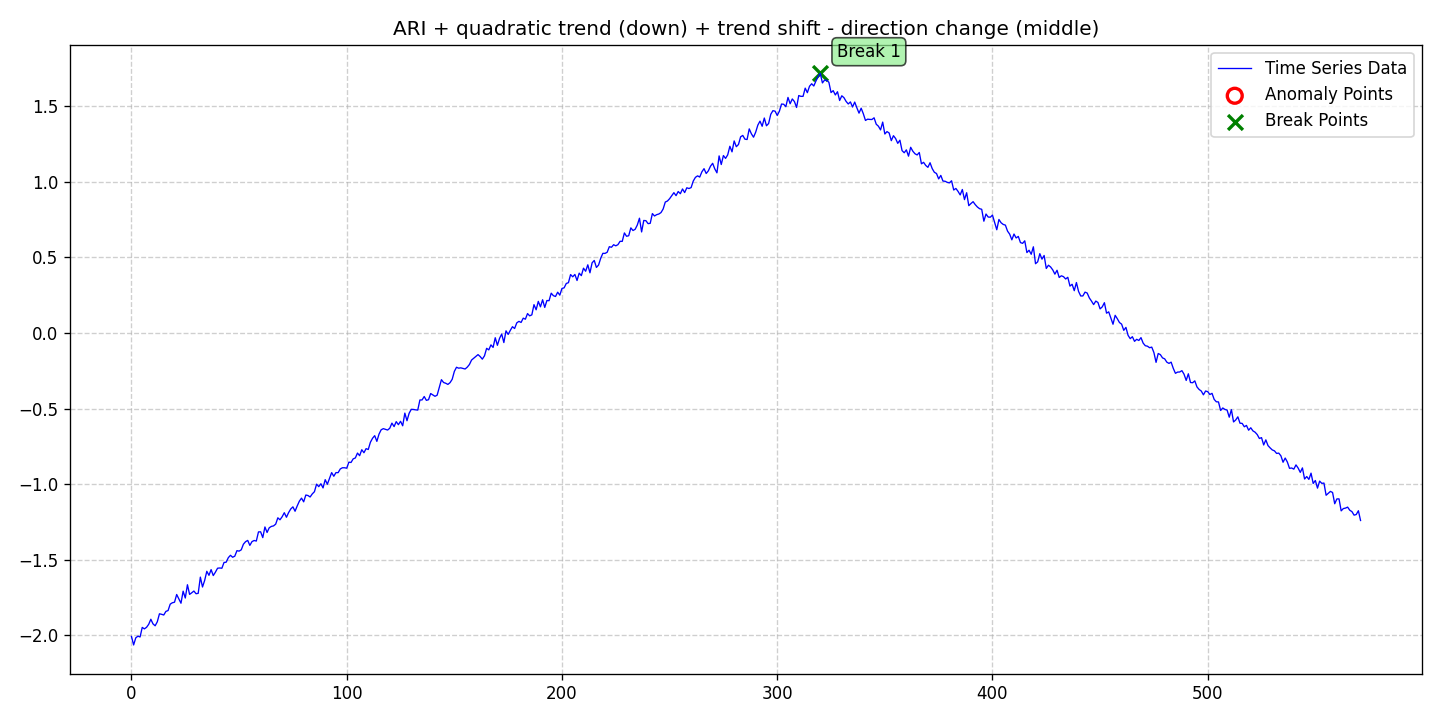

The table this chart was drawn from, first rows:
date, data, stationary, det_lin_up, det_lin_down, det_quad, det_cubic, det_exp, det_damped, stoc_trend, volatility, single_seas, multiple_seas, point_anom_single, point_anom_multi, collect_anom, context_anom, mean_shift, var_shift, trend_shift, point_anom_count, point_anom_location, point_anom_point, collect_anom_count
2020-01-01, -2.01, 0, 0, 0, 1, 0, 0, 0, 1, 0, 0, 0, 0, 0, 0, 0, 0, 0, 1, 0, none, , 0
2020-01-02, -2.065, 0, 0, 0, 1, 0, 0, 0, 1, 0, 0, 0, 0, 0, 0, 0, 0, 0, 1, 0, none, , 0
2020-01-03, -2.018, 0, 0, 0, 1, 0, 0, 0, 1, 0, 0, 0, 0, 0, 0, 0, 0, 0, 1, 0, none, , 0
2020-01-04, -2.007, 0, 0, 0, 1, 0, 0, 0, 1, 0, 0, 0, 0, 0, 0, 0, 0, 0, 1, 0, none, , 0
2020-01-05, -2.012, 0, 0, 0, 1, 0, 0, 0, 1, 0, 0, 0, 0, 0, 0, 0, 0, 0, 1, 0, none, , 0
2020-01-06, -1.949, 0, 0, 0, 1, 0, 0, 0, 1, 0, 0, 0, 0, 0, 0, 0, 0, 0, 1, 0, none, , 0
2020-01-07, -1.959, 0, 0, 0, 1, 0, 0, 0, 1, 0, 0, 0, 0, 0, 0, 0, 0, 0, 1, 0, none, , 0
2020-01-08, -1.949, 0, 0, 0, 1, 0, 0, 0, 1, 0, 0, 0, 0, 0, 0, 0, 0, 0, 1, 0, none, , 0
2020-01-09, -1.929, 0, 0, 0, 1, 0, 0, 0, 1, 0, 0, 0, 0, 0, 0, 0, 0, 0, 1, 0, none, , 0
2020-01-10, -1.895, 0, 0, 0, 1, 0, 0, 0, 1, 0, 0, 0, 0, 0, 0, 0, 0, 0, 1, 0, none, , 0
2020-01-11, -1.926, 0, 0, 0, 1, 0, 0, 0, 1, 0, 0, 0, 0, 0, 0, 0, 0, 0, 1, 0, none, , 0
2020-01-12, -1.938, 0, 0, 0, 1, 0, 0, 0, 1, 0, 0, 0, 0, 0, 0, 0, 0, 0, 1, 0, none, , 0
2020-01-13, -1.912, 0, 0, 0, 1, 0, 0, 0, 1, 0, 0, 0, 0, 0, 0, 0, 0, 0, 1, 0, none, , 0
2020-01-14, -1.859, 0, 0, 0, 1, 0, 0, 0, 1, 0, 0, 0, 0, 0, 0, 0, 0, 0, 1, 0, none, , 0
2020-01-15, -1.862, 0, 0, 0, 1, 0, 0, 0, 1, 0, 0, 0, 0, 0, 0, 0, 0, 0, 1, 0, none, , 0
2020-01-16, -1.867, 0, 0, 0, 1, 0, 0, 0, 1, 0, 0, 0, 0, 0, 0, 0, 0, 0, 1, 0, none, , 0
2020-01-17, -1.843, 0, 0, 0, 1, 0, 0, 0, 1, 0, 0, 0, 0, 0, 0, 0, 0, 0, 1, 0, none, , 0
2020-01-18, -1.838, 0, 0, 0, 1, 0, 0, 0, 1, 0, 0, 0, 0, 0, 0, 0, 0, 0, 1, 0, none, , 0
2020-01-19, -1.795, 0, 0, 0, 1, 0, 0, 0, 1, 0, 0, 0, 0, 0, 0, 0, 0, 0, 1, 0, none, , 0
2020-01-20, -1.786, 0, 0, 0, 1, 0, 0, 0, 1, 0, 0, 0, 0, 0, 0, 0, 0, 0, 1, 0, none, , 0
2020-01-21, -1.782, 0, 0, 0, 1, 0, 0, 0, 1, 0, 0, 0, 0, 0, 0, 0, 0, 0, 1, 0, none, , 0
2020-01-22, -1.731, 0, 0, 0, 1, 0, 0, 0, 1, 0, 0, 0, 0, 0, 0, 0, 0, 0, 1, 0, none, , 0
2020-01-23, -1.76, 0, 0, 0, 1, 0, 0, 0, 1, 0, 0, 0, 0, 0, 0, 0, 0, 0, 1, 0, none, , 0
2020-01-24, -1.789, 0, 0, 0, 1, 0, 0, 0, 1, 0, 0, 0, 0, 0, 0, 0, 0, 0, 1, 0, none, , 0
2020-01-25, -1.709, 0, 0, 0, 1, 0, 0, 0, 1, 0, 0, 0, 0, 0, 0, 0, 0, 0, 1, 0, none, , 0
2020-01-26, -1.755, 0, 0, 0, 1, 0, 0, 0, 1, 0, 0, 0, 0, 0, 0, 0, 0, 0, 1, 0, none, , 0
2020-01-27, -1.667, 0, 0, 0, 1, 0, 0, 0, 1, 0, 0, 0, 0, 0, 0, 0, 0, 0, 1, 0, none, , 0
2020-01-28, -1.731, 0, 0, 0, 1, 0, 0, 0, 1, 0, 0, 0, 0, 0, 0, 0, 0, 0, 1, 0, none, , 0
2020-01-29, -1.72, 0, 0, 0, 1, 0, 0, 0, 1, 0, 0, 0, 0, 0, 0, 0, 0, 0, 1, 0, none, , 0
2020-01-30, -1.708, 0, 0, 0, 1, 0, 0, 0, 1, 0, 0, 0, 0, 0, 0, 0, 0, 0, 1, 0, none, , 0
2020-01-31, -1.726, 0, 0, 0, 1, 0, 0, 0, 1, 0, 0, 0, 0, 0, 0, 0, 0, 0, 1, 0, none, , 0
2020-02-01, -1.724, 0, 0, 0, 1, 0, 0, 0, 1, 0, 0, 0, 0, 0, 0, 0, 0, 0, 1, 0, none, , 0
2020-02-02, -1.616, 0, 0, 0, 1, 0, 0, 0, 1, 0, 0, 0, 0, 0, 0, 0, 0, 0, 1, 0, none, , 0
2020-02-03, -1.682, 0, 0, 0, 1, 0, 0, 0, 1, 0, 0, 0, 0, 0, 0, 0, 0, 0, 1, 0, none, , 0
2020-02-04, -1.638, 0, 0, 0, 1, 0, 0, 0, 1, 0, 0, 0, 0, 0, 0, 0, 0, 0, 1, 0, none, , 0
2020-02-05, -1.578, 0, 0, 0, 1, 0, 0, 0, 1, 0, 0, 0, 0, 0, 0, 0, 0, 0, 1, 0, none, , 0
2020-02-06, -1.604, 0, 0, 0, 1, 0, 0, 0, 1, 0, 0, 0, 0, 0, 0, 0, 0, 0, 1, 0, none, , 0
2020-02-07, -1.567, 0, 0, 0, 1, 0, 0, 0, 1, 0, 0, 0, 0, 0, 0, 0, 0, 0, 1, 0, none, , 0
2020-02-08, -1.606, 0, 0, 0, 1, 0, 0, 0, 1, 0, 0, 0, 0, 0, 0, 0, 0, 0, 1, 0, none, , 0
2020-02-09, -1.583, 0, 0, 0, 1, 0, 0, 0, 1, 0, 0, 0, 0, 0, 0, 0, 0, 0, 1, 0, none, , 0
2020-02-10, -1.557, 0, 0, 0, 1, 0, 0, 0, 1, 0, 0, 0, 0, 0, 0, 0, 0, 0, 1, 0, none, , 0
2020-02-11, -1.556, 0, 0, 0, 1, 0, 0, 0, 1, 0, 0, 0, 0, 0, 0, 0, 0, 0, 1, 0, none, , 0
2020-02-12, -1.557, 0, 0, 0, 1, 0, 0, 0, 1, 0, 0, 0, 0, 0, 0, 0, 0, 0, 1, 0, none, , 0
2020-02-13, -1.519, 0, 0, 0, 1, 0, 0, 0, 1, 0, 0, 0, 0, 0, 0, 0, 0, 0, 1, 0, none, , 0
2020-02-14, -1.517, 0, 0, 0, 1, 0, 0, 0, 1, 0, 0, 0, 0, 0, 0, 0, 0, 0, 1, 0, none, , 0
2020-02-15, -1.487, 0, 0, 0, 1, 0, 0, 0, 1, 0, 0, 0, 0, 0, 0, 0, 0, 0, 1, 0, none, , 0
2020-02-16, -1.472, 0, 0, 0, 1, 0, 0, 0, 1, 0, 0, 0, 0, 0, 0, 0, 0, 0, 1, 0, none, , 0
2020-02-17, -1.485, 0, 0, 0, 1, 0, 0, 0, 1, 0, 0, 0, 0, 0, 0, 0, 0, 0, 1, 0, none, , 0
2020-02-18, -1.478, 0, 0, 0, 1, 0, 0, 0, 1, 0, 0, 0, 0, 0, 0, 0, 0, 0, 1, 0, none, , 0
2020-02-19, -1.441, 0, 0, 0, 1, 0, 0, 0, 1, 0, 0, 0, 0, 0, 0, 0, 0, 0, 1, 0, none, , 0
2020-02-20, -1.444, 0, 0, 0, 1, 0, 0, 0, 1, 0, 0, 0, 0, 0, 0, 0, 0, 0, 1, 0, none, , 0
2020-02-21, -1.436, 0, 0, 0, 1, 0, 0, 0, 1, 0, 0, 0, 0, 0, 0, 0, 0, 0, 1, 0, none, , 0
2020-02-22, -1.398, 0, 0, 0, 1, 0, 0, 0, 1, 0, 0, 0, 0, 0, 0, 0, 0, 0, 1, 0, none, , 0
2020-02-23, -1.382, 0, 0, 0, 1, 0, 0, 0, 1, 0, 0, 0, 0, 0, 0, 0, 0, 0, 1, 0, none, , 0
2020-02-24, -1.373, 0, 0, 0, 1, 0, 0, 0, 1, 0, 0, 0, 0, 0, 0, 0, 0, 0, 1, 0, none, , 0
2020-02-25, -1.406, 0, 0, 0, 1, 0, 0, 0, 1, 0, 0, 0, 0, 0, 0, 0, 0, 0, 1, 0, none, , 0
2020-02-26, -1.381, 0, 0, 0, 1, 0, 0, 0, 1, 0, 0, 0, 0, 0, 0, 0, 0, 0, 1, 0, none, , 0
2020-02-27, -1.374, 0, 0, 0, 1, 0, 0, 0, 1, 0, 0, 0, 0, 0, 0, 0, 0, 0, 1, 0, none, , 0
2020-02-28, -1.378, 0, 0, 0, 1, 0, 0, 0, 1, 0, 0, 0, 0, 0, 0, 0, 0, 0, 1, 0, none, , 0
2020-02-29, -1.317, 0, 0, 0, 1, 0, 0, 0, 1, 0, 0, 0, 0, 0, 0, 0, 0, 0, 1, 0, none, , 0
... 512 more rows
